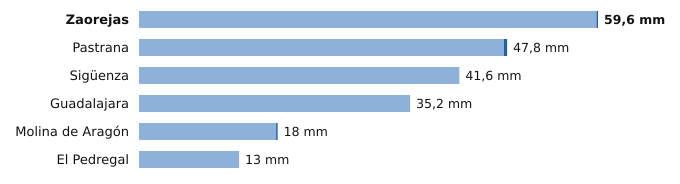

The data file committed next to this chart (first rows):
estacion, provincia, indicativo, mm_6_dias_anteriores, mm_hoy, mm_7_dias, horas_de_hoy
Zaorejas, Guadalajara, 3021Y, 59.4, 0.2, 59.6, 2
Pastrana, Guadalajara, 3085Y, 47.4, 0.4, 47.8, 2
Sigüenza, Guadalajara, 3130C, 41.6, 0.0, 41.6, 3
Guadalajara, Guadalajara, 3168D, 35.2, 0.0, 35.2, 3
Molina de Aragón, Guadalajara, 3013, 17.8, 0.2, 18.0, 3
El Pedregal, Guadalajara, 9377Y, 13.0, 0.0, 13.0, 1
